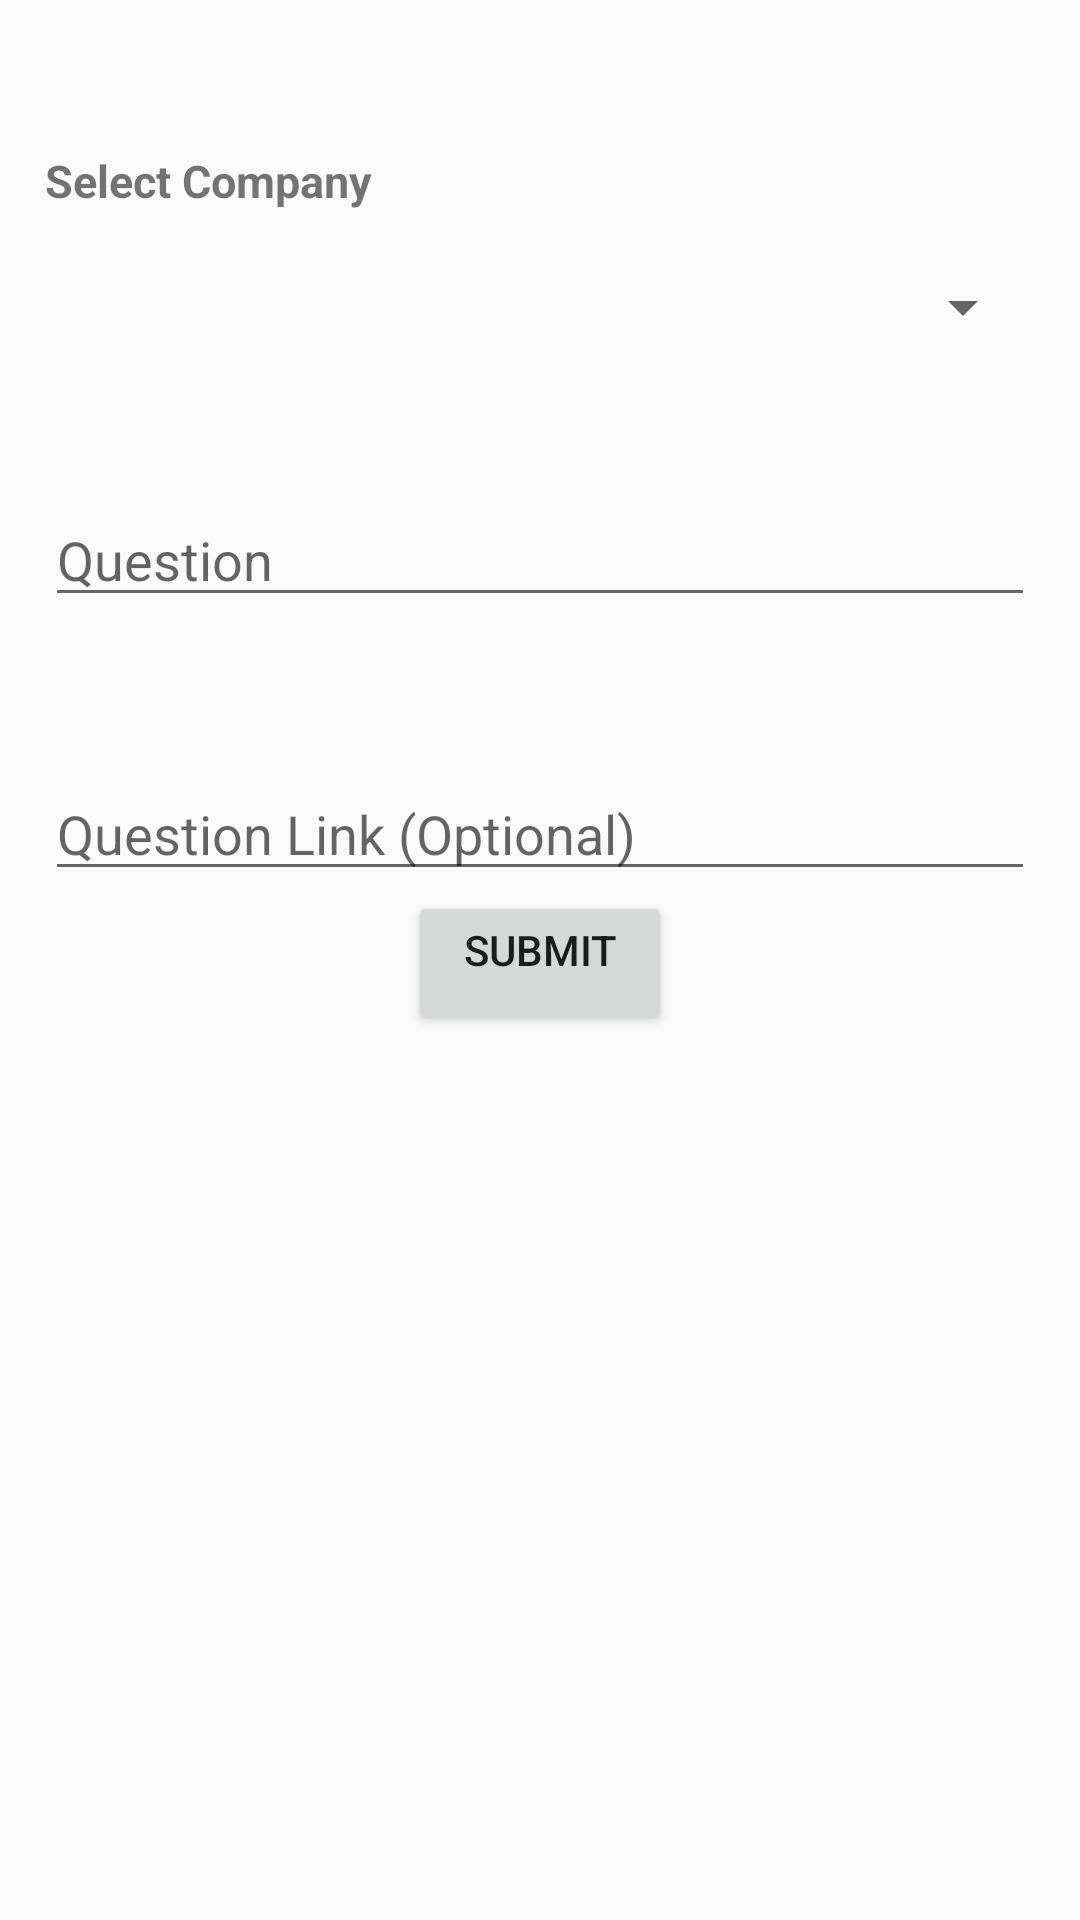

Reconstruct the res/layout file that produces this screen, plus the resources it refers to.
<!-- AndroidManifest.xml: application theme Theme.AppCompat.Light.NoActionBar -->
<!-- res/layout/activity_question_upload.xml -->
<?xml version="1.0" encoding="utf-8"?>
<RelativeLayout xmlns:android="http://schemas.android.com/apk/res/android"
    xmlns:app="http://schemas.android.com/apk/res-auto"
    xmlns:tools="http://schemas.android.com/tools"
    android:layout_width="match_parent"
    android:layout_height="match_parent"
    tools:context=".QuestionUploadActivity"
    android:gravity="center_horizontal">

    <Button

        android:id="@+id/button"
        android:layout_width="wrap_content"
        android:layout_height="wrap_content"
        android:layout_below="@id/questionLink"
        android:gravity="center_horizontal"
        android:text="Submit"
        android:layout_centerHorizontal="true"/>

    <EditText
        android:id="@+id/question"
        android:layout_width="match_parent"
        android:layout_height="wrap_content"
        android:layout_below="@id/companyName"
        android:layout_marginHorizontal="15dp"
        android:layout_marginTop="50dp"
        android:hint="Question" />

    <EditText
        android:id="@+id/questionLink"
        android:layout_width="match_parent"
        android:layout_height="wrap_content"
        android:layout_marginTop="50dp"
        android:hint="Question Link (Optional)"
        android:layout_below="@id/question"
        android:layout_marginHorizontal="15dp"/>

    <Spinner
        android:id="@+id/companyName"
        android:prompt="@string/SelectCompany"
        android:layout_width="match_parent"
        android:layout_height="wrap_content"
        android:layout_marginTop="20dp"
        android:accessibilityPaneTitle="Company Name"
        android:layout_marginHorizontal="15dp"
        android:layout_below="@+id/selectCompany"/>

    <TextView
        android:id="@+id/selectCompany"
        android:layout_width="match_parent"
        android:layout_height="wrap_content"
        android:text="@string/SelectCompany"
        android:textSize="15dp"
        android:layout_marginTop="50dp"
        android:layout_marginHorizontal="15dp"
        android:textStyle="bold"
        />


</RelativeLayout>
<!-- resources referenced by this layout -->
<resources>
  <string name="SelectCompany">Select Company</string>
</resources>
